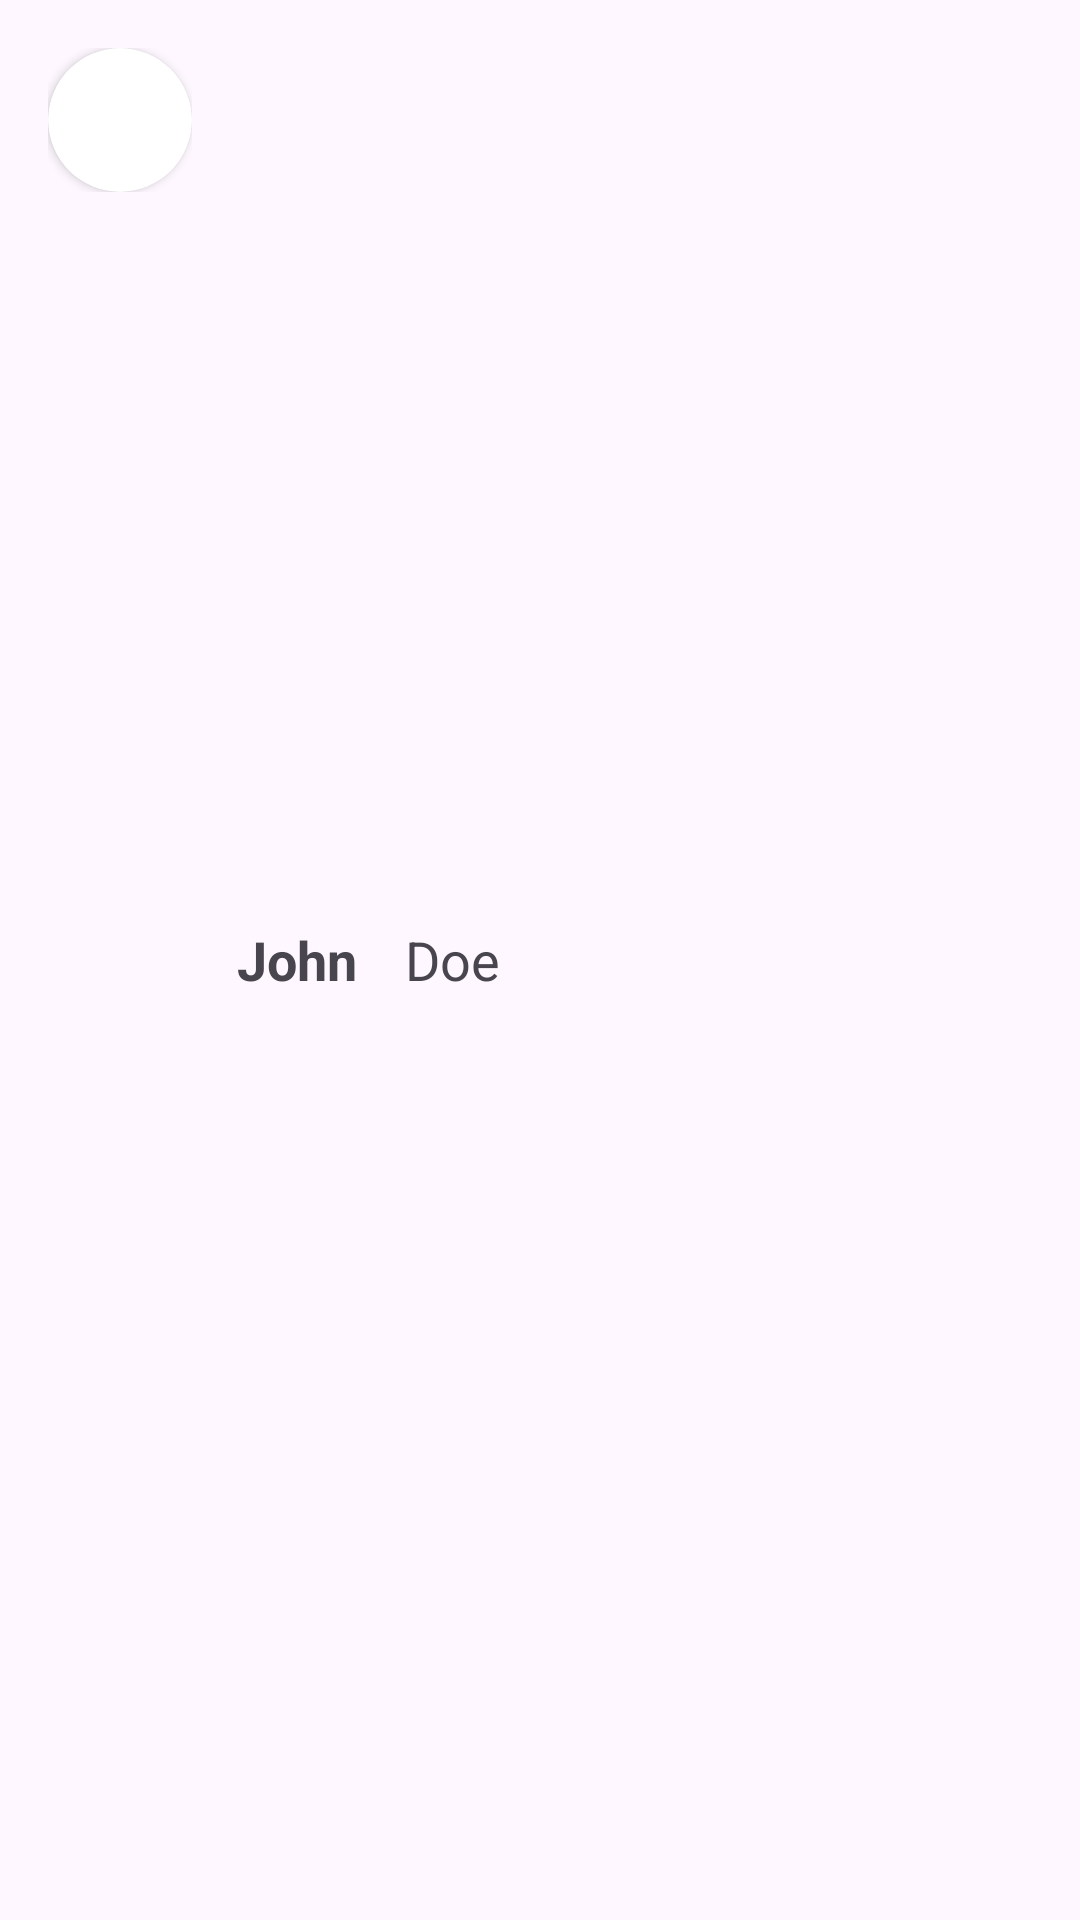

Layout XML and referenced resources for this Android screen:
<!-- AndroidManifest.xml: application theme Theme.Andersen_Task__2 -->
<!-- res/layout/single_contact_fragment.xml -->
<?xml version="1.0" encoding="utf-8"?>
<LinearLayout xmlns:android="http://schemas.android.com/apk/res/android"
    xmlns:app="http://schemas.android.com/apk/res-auto"
    android:id="@+id/contactView"
    android:layout_width="match_parent"
    android:layout_height="wrap_content"
    android:orientation="horizontal"
    android:padding="16dp">

    <androidx.constraintlayout.widget.ConstraintLayout
        android:layout_width="wrap_content"
        android:layout_height="wrap_content"
        android:layout_marginEnd="15dp">


        <TextView
            android:id="@+id/tv_letter"
            android:layout_width="wrap_content"
            android:layout_height="wrap_content"
            android:elevation="15dp"
            android:text="J"
            android:textColor="@color/white"
            android:textSize="25sp"
            app:layout_constraintBottom_toBottomOf="parent"
            app:layout_constraintEnd_toEndOf="parent"
            app:layout_constraintStart_toStartOf="parent"
            app:layout_constraintTop_toTopOf="parent" />


        <androidx.cardview.widget.CardView
            android:layout_width="wrap_content"
            android:layout_height="wrap_content"
            android:layout_gravity="center_vertical"
            app:cardCornerRadius="24dp"
            app:layout_constraintBottom_toBottomOf="parent"
            app:layout_constraintEnd_toEndOf="parent"
            app:layout_constraintStart_toStartOf="parent"
            app:layout_constraintTop_toTopOf="parent">

            <ImageView
                android:id="@+id/contact_image"
                android:layout_width="48dp"
                android:layout_height="48dp"
                android:scaleType="centerCrop"
                />

        </androidx.cardview.widget.CardView>


    </androidx.constraintlayout.widget.ConstraintLayout>


    <TextView
        android:id="@+id/tv_name"
        android:layout_width="wrap_content"
        android:layout_height="wrap_content"
        android:layout_gravity="center"
        android:text="John"
        android:textSize="18sp"
        android:textStyle="bold" />


    <TextView
        android:id="@+id/tv_surname"
        android:layout_width="wrap_content"
        android:layout_height="wrap_content"
        android:layout_gravity="center"
        android:layout_marginStart="16dp"
        android:text="Doe"
        android:textSize="18sp" />


</LinearLayout>
<!-- resources referenced by this layout -->
<resources>
  <style name="Theme.Andersen_Task__2" parent="Base.Theme.Andersen_Task__2" />
  <style name="Base.Theme.Andersen_Task__2" parent="Theme.Material3.DayNight.NoActionBar">
          
          
      </style>
  <!-- not gathered from this repository: default colours our renderer supplied (Android Studio template values) -->
  <color name="white">#FFFFFFFF</color>
</resources>
